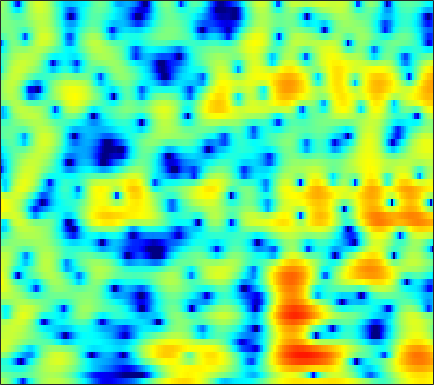

The data file committed next to this chart (first rows):
2.051, 1.5277, 0.69859, -0.31426, -1.2217, -2.6916, -4.5592, -6.327, -9.4241, -13.71, -16.631, -13.976, -9.621, -6.4692, -4.6821, -2.8217, -1.3881, -0.51841, 0.42547, 1.172, 1.7501, 2.0849, 2.4127, 2.6157
-0.2628, -0.4815, -0.7986, -1.133, -1.386, -1.71, -1.999, -2.176, -2.337, -2.388, -2.313, -2.173, -1.877, -1.481, -1.139, -0.6497, -0.1506, 0.213, 0.6649, 1.064, 1.393, 1.588, 1.772, 1.865
-3.279, -3.366, -3.541, -3.784, -3.999, -4.304, -4.584, -4.737, -4.814, -4.706, -4.389, -4.022, -3.393, -2.655, -2.064, -1.265, -0.4904, 0.06239, 0.7485, 1.357, 1.876, 2.204, 2.55, 2.79
-4.245, -4.094, -4.329, -5.035, -5.891, -7.539, -9.94, -12.52, -18.1, -28.63, -18.34, -13.74, -9.907, -7.231, -5.622, -3.812, -2.28, -1.266, -0.06693, 0.9714, 1.859, 2.428, 3.056, 3.535
1.042, 0.7065, 0.06781, -0.8124, -1.637, -2.927, -4.383, -5.539, -7.073, -8.472, -9.697, -10.51, -11.41, -11.61, -10.85, -8.797, -6.342, -4.59, -2.531, -0.8229, 0.5642, 1.413, 2.318, 2.992
4.127, 3.808, 3.298, 2.68, 2.144, 1.324, 0.3916, -0.3869, -1.533, -2.803, -4.19, -5.278, -6.664, -7.519, -7.504, -6.583, -5.134, -3.985, -2.583, -1.412, -0.49, 0.04195, 0.5529, 0.8673
3.677, 3.646, 3.53, 3.324, 3.109, 2.744, 2.307, 1.941, 1.415, 0.8646, 0.321, -0.06417, -0.5375, -0.936, -1.165, -1.365, -1.479, -1.536, -1.605, -1.715, -1.902, -2.108, -2.497, -3.042
2.771, 3.004, 3.197, 3.274, 3.262, 3.164, 2.985, 2.804, 2.501, 2.132, 1.71, 1.362, 0.8567, 0.3157, -0.1078, -0.6919, -1.283, -1.733, -2.35, -2.991, -3.667, -4.21, -5.026, -5.978
2.481, 2.741, 3.003, 3.182, 3.276, 3.341, 3.326, 3.253, 3.066, 2.76, 2.324, 1.917, 1.258, 0.4545, -0.2563, -1.339, -2.537, -3.478, -4.699, -5.757, -6.559, -6.96, -7.288, -7.484
1.837, 1.871, 2.001, 2.259, 2.526, 2.931, 3.3, 3.513, 3.67, 3.651, 3.408, 3.057, 2.353, 1.342, 0.3468, -1.377, -3.682, -5.939, -10.08, -16.71, -20.64, -15.53, -11.33, -9.022
-2.548, -4.093, -5.471, -4.469, -2.641, -0.2361, 1.651, 2.717, 3.729, 4.345, 4.573, 4.512, 4.143, 3.48, 2.802, 1.638, 0.1725, -1.081, -2.8, -4.235, -5.04, -5.228, -5.129, -5.045
-3.356, -4.634, -5.797, -4.988, -3.387, -1.204, 0.5749, 1.624, 2.651, 3.301, 3.652, 3.744, 3.646, 3.341, 3.013, 2.463, 1.823, 1.304, 0.5968, -0.09122, -0.7641, -1.277, -1.989, -2.827
0.3441, 0.3315, 0.3906, 0.5784, 0.7721, 1.085, 1.423, 1.647, 1.86, 1.919, 1.847, 1.734, 1.505, 1.188, 0.9053, 0.5197, 0.179, -0.05332, -0.344, -0.6249, -0.8891, -1.093, -1.428, -1.814
2.837, 2.788, 2.666, 2.489, 2.321, 2.08, 1.812, 1.556, 1.145, 0.6485, 0.04592, -0.4842, -1.245, -2.032, -2.607, -3.222, -3.53, -3.518, -3.205, -2.697, -2.14, -1.752, -1.348, -1.073
4.706, 4.401, 3.887, 3.272, 2.776, 2.073, 1.306, 0.7016, -0.1182, -0.9337, -1.879, -2.781, -4.304, -6.333, -8.397, -12.31, -15.82, -13.6, -9.066, -5.799, -3.555, -2.337, -1.109, -0.2811
5.46, 4.843, 3.837, 2.623, 1.567, 0.004035, -1.559, -2.544, -3.49, -3.96, -4.132, -4.253, -4.677, -5.454, -6.198, -7.129, -7.401, -6.755, -5.015, -3.121, -1.502, -0.542, 0.4381, 1.115
5.056, 4.319, 3.009, 1.179, -0.6324, -3.829, -8.669, -14.98, -20.84, -11.45, -7.581, -5.756, -4.138, -3.14, -2.559, -1.824, -1.15, -0.6328, 0.1301, 0.8778, 1.494, 1.88, 2.17, 2.214
4.041, 3.625, 2.731, 1.441, 0.263, -1.569, -3.563, -4.752, -5.751, -5.856, -5.265, -4.724, -3.853, -2.807, -2, -0.9517, 0.04144, 0.7363, 1.508, 2.09, 2.462, 2.606, 2.54, 2.126
3.606, 3.503, 3.059, 2.349, 1.623, 0.452, -0.8556, -1.938, -3.621, -5.494, -7.336, -8.451, -8.492, -6.588, -4.752, -2.56, -0.7611, 0.3319, 1.44, 2.189, 2.625, 2.716, 2.581, 2.125
2.979, 2.921, 2.666, 2.199, 1.698, 0.8627, -0.2516, -1.315, -3.031, -5.401, -8.474, -10.97, -11.67, -8.207, -5.696, -3.045, -1.065, 0.03382, 1.11, 1.835, 2.24, 2.327, 2.22, 1.888
1.157, 1.201, 1.206, 1.103, 0.968, 0.6554, 0.193, -0.2155, -0.8037, -1.445, -1.962, -2.159, -2.151, -1.741, -1.254, -0.5332, 0.1953, 0.6535, 1.131, 1.435, 1.541, 1.52, 1.31, 0.9234
-1.549, -1.145, -0.6617, -0.2587, 0.0004531, 0.2438, 0.441, 0.5255, 0.5663, 0.6297, 0.6403, 0.6707, 0.7804, 0.8972, 1.018, 1.204, 1.336, 1.411, 1.453, 1.377, 1.169, 0.951, 0.5239, -0.06723
-4.398, -3.698, -2.826, -1.931, -1.273, -0.4224, 0.3517, 0.8264, 1.301, 1.677, 1.917, 2.02, 2.121, 2.15, 2.136, 2.095, 1.994, 1.897, 1.703, 1.414, 1.028, 0.6261, 0.001051, -0.7976
-7.348, -8.178, -7.45, -4.987, -3.103, -0.9831, 0.5332, 1.363, 2.202, 2.633, 2.865, 2.918, 2.806, 2.643, 2.477, 2.21, 1.989, 1.801, 1.53, 1.238, 0.8648, 0.4848, -0.1784, -1.03
-4.33, -6.674, -6.261, -3.022, -0.8973, 1.246, 2.601, 3.224, 3.706, 3.721, 3.425, 3.035, 2.29, 1.455, 0.8406, 0.1574, -0.2247, -0.353, -0.3432, -0.2348, -0.2083, -0.2252, -0.5239, -1.041
4.426, 3.893, 3.515, 3.501, 3.632, 3.808, 3.85, 3.768, 3.266, 2.53, 1.269, 0.01916, -2.077, -4.933, -7.376, -10.33, -10.82, -9.471, -7.456, -5.99, -4.964, -4.369, -3.83, -3.615
6.312, 5.816, 5.252, 4.775, 4.452, 3.97, 3.414, 2.884, 1.97, 0.7297, -0.9122, -2.505, -5.156, -8.612, -11.75, -15.77, -16.7, -15.48, -13.88, -12.63, -11.2, -10.31, -8.946, -7.737
6.18, 5.666, 5.084, 4.599, 4.267, 3.865, 3.377, 2.911, 2.201, 1.138, -0.1059, -1.33, -3.159, -5.305, -7.051, -9.469, -12.16, -14.33, -18.51, -23.26, -21.04, -16.93, -13.16, -10.53
4.228, 3.533, 2.968, 2.868, 3.006, 3.338, 3.598, 3.681, 3.567, 3.168, 2.495, 1.785, 0.5638, -0.9617, -2.305, -4.355, -6.709, -8.721, -11.43, -13.59, -13.56, -12.89, -11.04, -9.571
-2.55, -5.533, -7.413, -4.272, -1.654, 0.9525, 2.734, 3.701, 4.436, 4.848, 4.759, 4.537, 3.863, 2.949, 2.01, 0.5886, -1.132, -2.476, -4.467, -6.525, -8.541, -9.935, -11.17, -10.68
-5.816, -7.312, -7.755, -5.618, -3.406, -0.8375, 1.23, 2.393, 3.602, 4.335, 4.725, 4.762, 4.564, 4.035, 3.459, 2.412, 1.091, -0.1386, -2.079, -4.566, -7.867, -11.21, -17.04, -16.23
-8.811, -7.937, -6.382, -4.574, -3.176, -1.407, 0.2578, 1.268, 2.44, 3.252, 3.838, 4.052, 4.137, 3.93, 3.636, 3.003, 2.155, 1.344, 0.1224, -1.28, -2.794, -3.803, -4.934, -5.481
-17, -12.7, -8.885, -6.039, -4.294, -2.362, -0.7521, 0.2756, 1.41, 2.307, 2.958, 3.302, 3.571, 3.637, 3.557, 3.292, 2.852, 2.429, 1.732, 0.9622, 0.08138, -0.5616, -1.476, -2.317
-11.81, -10.14, -7.848, -5.731, -4.335, -2.667, -1.306, -0.39, 0.5963, 1.442, 2.064, 2.471, 2.846, 3.114, 3.201, 3.222, 3.09, 2.917, 2.547, 2.054, 1.444, 0.892, 0.05718, -0.9418
-8.919, -7.664, -6.064, -4.626, -3.657, -2.502, -1.524, -0.9108, -0.2091, 0.3702, 0.9137, 1.272, 1.743, 2.16, 2.448, 2.744, 2.937, 2.982, 2.929, 2.691, 2.305, 1.882, 1.182, 0.2653
-7.012, -5.823, -4.485, -3.433, -2.797, -2.195, -1.82, -1.683, -1.596, -1.565, -1.379, -1.113, -0.4761, 0.3333, 1.003, 1.821, 2.504, 2.879, 3.2, 3.297, 3.156, 2.916, 2.39, 1.667
-4.501, -3.583, -2.654, -2.031, -1.783, -1.776, -2.179, -2.782, -4.105, -5.974, -8.079, -8.377, -6.274, -3.32, -1.453, 0.5287, 1.952, 2.746, 3.443, 3.83, 3.913, 3.81, 3.446, 2.857
-2.342, -1.87, -1.409, -1.151, -1.134, -1.355, -1.963, -2.728, -4.344, -6.78, -9.86, -10.68, -7.649, -4.066, -1.947, 0.1706, 1.672, 2.487, 3.225, 3.617, 3.744, 3.655, 3.353, 2.825
-1.846, -1.704, -1.488, -1.299, -1.188, -1.134, -1.195, -1.371, -1.633, -1.967, -2.075, -1.906, -1.359, -0.487, 0.2026, 1.08, 1.808, 2.198, 2.553, 2.673, 2.588, 2.398, 2.005, 1.47
-3.107, -3.186, -2.922, -2.385, -1.883, -1.211, -0.6257, -0.2886, 0.141, 0.4342, 0.7174, 0.942, 1.23, 1.554, 1.769, 2.02, 2.178, 2.192, 2.098, 1.839, 1.386, 0.9514, 0.2563, -0.4968
-8.482, -9.451, -7.794, -4.99, -3.182, -1.312, 0.04584, 0.8244, 1.536, 2.08, 2.413, 2.573, 2.73, 2.78, 2.802, 2.748, 2.59, 2.414, 2, 1.405, 0.5056, -0.3496, -1.848, -3.681
-8.228, -9.56, -7.252, -3.915, -1.932, -0.04166, 1.289, 1.97, 2.503, 2.772, 2.81, 2.736, 2.577, 2.365, 2.211, 2.005, 1.796, 1.629, 1.298, 0.7486, -0.06232, -0.9775, -2.81, -5.661
-0.8106, -0.6909, -0.243, 0.4642, 1.012, 1.658, 1.985, 2.045, 1.898, 1.338, 0.5665, -0.1056, -1.099, -1.864, -2.301, -2.52, -2.402, -2.258, -1.895, -1.602, -1.382, -1.382, -1.508, -1.77
0.5031, 1.054, 1.631, 2.041, 2.21, 2.248, 1.953, 1.476, 0.467, -1.067, -3.252, -5.37, -8.827, -12.21, -13.21, -12.32, -10.87, -9.722, -8.009, -6.05, -4.308, -3.104, -1.745, -0.6666
0.6692, 1.409, 2.143, 2.576, 2.716, 2.58, 2.137, 1.537, 0.2062, -1.652, -4.247, -6.997, -11.74, -17.22, -19.14, -19.16, -21.65, -24.91, -18.05, -11.45, -7.228, -4.953, -2.674, -0.9147
0.6033, 1.275, 2.049, 2.624, 2.894, 2.993, 2.774, 2.383, 1.556, 0.3448, -1.234, -2.601, -4.592, -6.623, -8.045, -9.75, -11.01, -11.26, -10.07, -7.803, -5.624, -4.234, -2.622, -1.312
-1.562, -0.4895, 0.8117, 1.874, 2.464, 3.021, 3.23, 3.182, 2.938, 2.421, 1.673, 1.018, 0.08204, -0.9116, -1.643, -2.472, -3.098, -3.409, -3.578, -3.56, -3.435, -3.285, -3.121, -2.9
-5.543, -3.148, -0.8675, 0.7575, 1.668, 2.549, 3.137, 3.403, 3.524, 3.445, 3.206, 2.932, 2.454, 1.9, 1.456, 0.8066, 0.1011, -0.4626, -1.296, -2.314, -3.532, -4.643, -6.425, -8.187
-3.924, -2.696, -1.176, 0.1223, 0.9497, 1.814, 2.516, 2.903, 3.199, 3.349, 3.372, 3.3, 3.087, 2.77, 2.479, 1.962, 1.297, 0.6807, -0.3491, -1.727, -3.575, -5.423, -8.916, -14.51
-3.064, -2.56, -1.657, -0.6756, 0.03809, 0.8693, 1.514, 1.889, 2.239, 2.454, 2.57, 2.607, 2.608, 2.554, 2.465, 2.257, 1.915, 1.545, 0.8575, -0.04562, -1.206, -2.248, -3.723, -5.053
-6.809, -5.711, -3.84, -2.153, -1.147, -0.1305, 0.4674, 0.7115, 0.8715, 0.8497, 0.7877, 0.8184, 1.036, 1.405, 1.709, 2.103, 2.367, 2.445, 2.352, 2.05, 1.548, 1.059, 0.3188, -0.4818
-13.92, -8.89, -4.871, -2.481, -1.346, -0.4909, -0.2167, -0.4088, -1.169, -2.434, -3.883, -4.52, -3.891, -2.018, -0.5163, 1.157, 2.381, 3.019, 3.55, 3.733, 3.631, 3.402, 2.891, 2.166
-2.711, -2.338, -1.576, -0.8482, -0.4807, -0.3288, -0.6301, -1.212, -2.688, -5.228, -9.706, -14.71, -11.41, -5.414, -2.532, 0.07727, 1.825, 2.74, 3.534, 3.934, 3.994, 3.842, 3.388, 2.668
-0.4767, -0.4056, -0.2921, -0.2241, -0.2397, -0.3797, -0.7347, -1.123, -1.768, -2.476, -3.026, -3.15, -2.683, -1.629, -0.6677, 0.5827, 1.628, 2.23, 2.781, 3.053, 3.041, 2.845, 2.361, 1.63
-0.2114, -0.1562, -0.1802, -0.3012, -0.4351, -0.6539, -0.888, -1.062, -1.195, -1.216, -1.072, -0.8442, -0.3846, 0.2172, 0.7162, 1.369, 1.935, 2.254, 2.527, 2.583, 2.414, 2.138, 1.567, 0.7673
0.05589, 0.003549, -0.2528, -0.6695, -1.055, -1.608, -2.038, -2.218, -2.228, -1.912, -1.324, -0.7473, 0.06637, 0.8675, 1.413, 2.039, 2.515, 2.764, 2.913, 2.844, 2.554, 2.196, 1.51, 0.5905
0.8141, 0.4773, -0.2511, -1.31, -2.332, -3.992, -5.826, -6.92, -7.153, -5.674, -3.585, -2.103, -0.3881, 0.9896, 1.813, 2.66, 3.231, 3.494, 3.611, 3.482, 3.102, 2.653, 1.842, 0.7994
1.682, 1.038, -0.109, -1.649, -3.137, -5.732, -9.818, -14.81, -17.43, -9.814, -5.248, -2.922, -0.5874, 1.113, 2.095, 3.05, 3.667, 3.908, 3.987, 3.776, 3.28, 2.712, 1.717, 0.4606
